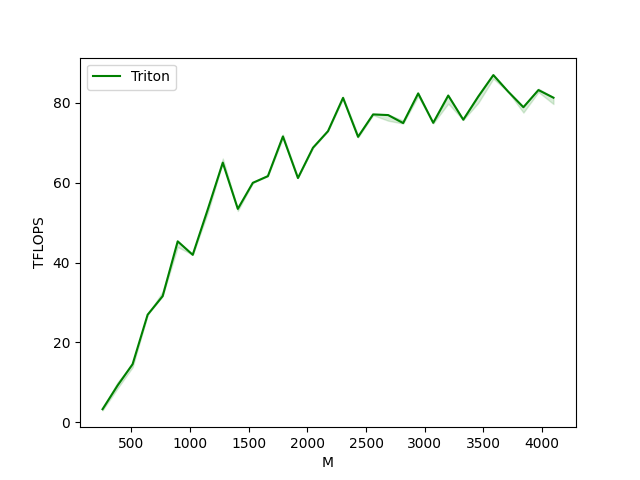

Values plotted in this chart, from the file beside it:
M, N, K, Triton
256, 256, 256, 3.277
384, 384, 384, 9.216
512, 512, 512, 14.56
640, 640, 640, 26.95
768, 768, 768, 31.6
896, 896, 896, 45.32
1024, 1024, 1024, 41.94
1152, 1152, 1152, 53.32
1280, 1280, 1280, 65.02
1408, 1408, 1408, 53.45
1536, 1536, 1536, 59.98
1664, 1664, 1664, 61.64
1792, 1792, 1792, 71.59
1920, 1920, 1920, 61.17
2048, 2048, 2048, 68.76
2176, 2176, 2176, 72.91
2304, 2304, 2304, 81.25
2432, 2432, 2432, 71.49
2560, 2560, 2560, 77.1
2688, 2688, 2688, 76.94
2816, 2816, 2816, 74.94
2944, 2944, 2944, 82.37
3072, 3072, 3072, 75
3200, 3200, 3200, 81.84
3328, 3328, 3328, 75.78
3456, 3456, 3456, 81.6
3584, 3584, 3584, 86.96
3712, 3712, 3712, 82.76
3840, 3840, 3840, 78.91
3968, 3968, 3968, 83.21
4096, 4096, 4096, 81.29
